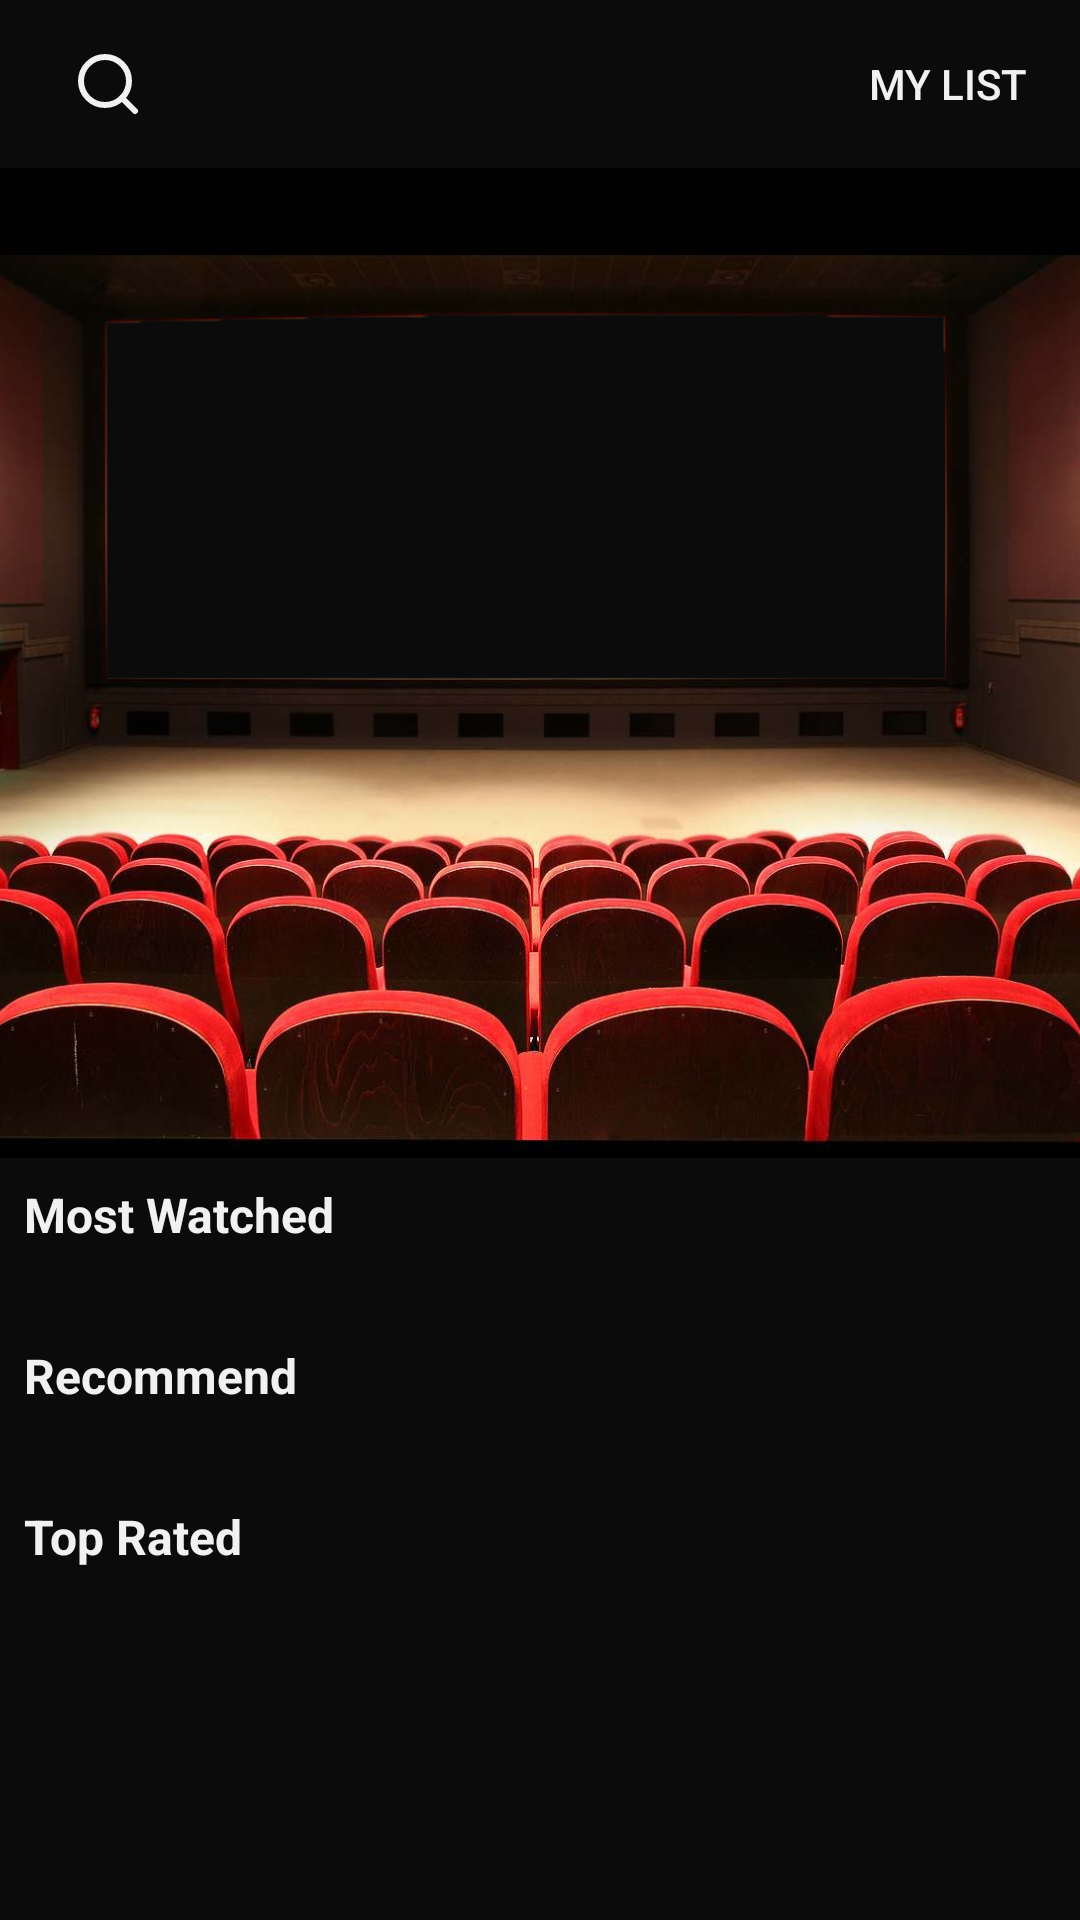

Produce the Android XML layout that renders to this screen, including the resource entries it uses.
<!-- AndroidManifest.xml: application theme Theme.MoviesApp -->
<!-- res/layout/fragment_home.xml -->
<?xml version="1.0" encoding="utf-8"?>
<androidx.constraintlayout.widget.ConstraintLayout xmlns:android="http://schemas.android.com/apk/res/android"
    xmlns:app="http://schemas.android.com/apk/res-auto"
    xmlns:tools="http://schemas.android.com/tools"
    style="@style/LayoutStyle"
    android:layout_width="match_parent"
    android:layout_height="match_parent"
    tools:context=".presentation.home.HomeFragment">

    <androidx.appcompat.widget.Toolbar
        android:id="@+id/home_toolbar"
        android:layout_width="0dp"
        android:layout_height="wrap_content"
        app:layout_constraintEnd_toEndOf="parent"
        app:layout_constraintStart_toStartOf="parent"
        app:layout_constraintTop_toTopOf="parent">

        <ImageButton
            android:id="@+id/home_btn_search"
            android:layout_width="wrap_content"
            android:layout_height="wrap_content"
            android:background="@android:color/transparent"
            android:contentDescription="@string/title_menu_home_search"
            android:padding="@dimen/margin_half"
            android:src="@drawable/ic_search" />

        <Button
            android:id="@+id/home_btn_favorite"
            style="@style/ButtonStyle"
            android:layout_width="wrap_content"
            android:layout_height="wrap_content"
            android:layout_gravity="end"
            android:text="@string/my_list"
            app:icon="@drawable/ic_favorite_home"
            app:layout_constraintStart_toStartOf="parent"
            app:layout_constraintTop_toTopOf="parent" />

    </androidx.appcompat.widget.Toolbar>

    <ScrollView
        android:layout_width="match_parent"
        android:layout_height="0dp"
        app:layout_constraintBottom_toBottomOf="parent"
        app:layout_constraintEnd_toEndOf="parent"
        app:layout_constraintStart_toStartOf="parent"
        app:layout_constraintTop_toBottomOf="@id/home_toolbar">

        <LinearLayout
            android:layout_width="match_parent"
            android:layout_height="wrap_content"
            android:orientation="vertical">

            <ImageView
                android:id="@+id/home_img"
                android:layout_width="wrap_content"
                android:layout_height="@dimen/home_img_height"
                android:foreground="@drawable/foreground_header_home"
                android:scaleType="centerCrop"
                android:src="@drawable/home"
                app:layout_constraintEnd_toEndOf="parent"
                app:layout_constraintStart_toStartOf="parent"
                app:layout_constraintTop_toBottomOf="@id/home_toolbar"
                tools:ignore="UnusedAttribute" />

            <TextView
                android:id="@+id/home_title_popular"
                style="@style/TitleStyle"
                android:layout_width="wrap_content"
                android:layout_height="wrap_content"
                android:layout_margin="@dimen/margin_half"
                android:text="@string/title_popular_movies_home"
                app:layout_constraintStart_toStartOf="parent"
                app:layout_constraintTop_toBottomOf="@+id/home_img" />

            <androidx.recyclerview.widget.RecyclerView
                android:id="@+id/rv_home_popular"
                android:layout_width="match_parent"
                android:layout_height="wrap_content"
                android:layout_margin="@dimen/margin_half"
                android:orientation="horizontal"
                app:layoutManager="androidx.recyclerview.widget.LinearLayoutManager"
                app:layout_constraintEnd_toEndOf="parent"
                app:layout_constraintStart_toStartOf="parent"
                app:layout_constraintTop_toBottomOf="@id/home_title_popular" />

            <TextView
                android:id="@+id/home_title_recommend"
                style="@style/TitleStyle"
                android:layout_width="match_parent"
                android:layout_height="wrap_content"
                android:layout_margin="@dimen/margin_half"
                android:text="@string/tittle_latest"
                app:layout_constraintStart_toStartOf="parent"
                app:layout_constraintTop_toBottomOf="@+id/rv_home_popular" />

            <androidx.recyclerview.widget.RecyclerView
                android:id="@+id/rv_home_recommend"
                android:layout_width="match_parent"
                android:layout_height="wrap_content"
                android:layout_margin="@dimen/margin_half"
                android:orientation="horizontal"
                app:layoutManager="androidx.recyclerview.widget.LinearLayoutManager"
                app:layout_constraintEnd_toEndOf="parent"
                app:layout_constraintStart_toStartOf="parent"
                app:layout_constraintTop_toBottomOf="@id/home_title_recommend" />

            <TextView
                android:id="@+id/titleRated"
                style="@style/TitleStyle"
                android:layout_width="match_parent"
                android:layout_height="wrap_content"
                android:layout_margin="@dimen/margin_half"
                android:text="@string/top_rated_title"
                app:layout_constraintStart_toStartOf="parent"
                app:layout_constraintTop_toBottomOf="@+id/rv_home_recommend" />

            <androidx.recyclerview.widget.RecyclerView
                android:id="@+id/rv_home_top_rated"
                android:layout_width="match_parent"
                android:layout_height="wrap_content"
                android:layout_margin="@dimen/margin_half"
                android:orientation="horizontal"
                app:layoutManager="androidx.recyclerview.widget.LinearLayoutManager"
                app:layout_constraintEnd_toEndOf="parent"
                app:layout_constraintStart_toStartOf="parent"
                app:layout_constraintTop_toBottomOf="@id/titleRated" />

        </LinearLayout>
    </ScrollView>
</androidx.constraintlayout.widget.ConstraintLayout>
<!-- resources referenced by this layout -->
<resources>
  <dimen name="home_img_height">330dp</dimen>
  <dimen name="margin_half">8dp</dimen>
  <!-- drawable foreground_header_home (drawable-v24) -->
  <?xml version="1.0" encoding="utf-8"?>
  <shape xmlns:android="http://schemas.android.com/apk/res/android">
      <gradient android:angle="90"
          android:endColor="#D50B0B0B"
          android:centerColor="#680B0B0B"
          android:startColor="#0B0B0B" />
  </shape>
  <!-- drawable home: png bitmap (drawable, 783200 bytes) -->
  <!-- drawable ic_favorite_home (drawable) -->
  <vector xmlns:android="http://schemas.android.com/apk/res/android"
      android:width="24dp"
      android:height="24dp"
      android:viewportWidth="24"
      android:viewportHeight="24">
      <path
          android:fillColor="@color/white"
          android:pathData="M16.5,3c-1.74,0 -3.41,0.81 -4.5,2.09C10.91,3.81 9.24,3 7.5,3 4.42,3 2,5.42 2,8.5c0,3.78 3.4,6.86 8.55,11.54L12,21.35l1.45,-1.32C18.6,15.36 22,12.28 22,8.5 22,5.42 19.58,3 16.5,3zM12.1,18.55l-0.1,0.1 -0.1,-0.1C7.14,14.24 4,11.39 4,8.5 4,6.5 5.5,5 7.5,5c1.54,0 3.04,0.99 3.57,2.36h1.87C13.46,5.99 14.96,5 16.5,5c2,0 3.5,1.5 3.5,3.5 0,2.89 -3.14,5.74 -7.9,10.05z"/>
  </vector>
  <!-- drawable ic_search (drawable) -->
  <vector xmlns:android="http://schemas.android.com/apk/res/android"
      android:width="24dp"
      android:height="24dp"
      android:viewportWidth="24"
      android:viewportHeight="24">
    <path
        android:pathData="M11,19C15.4183,19 19,15.4183 19,11C19,6.5817 15.4183,3 11,3C6.5817,3 3,6.5817 3,11C3,15.4183 6.5817,19 11,19Z"
        android:strokeLineJoin="round"
        android:strokeWidth="2"
        android:fillColor="#00000000"
        android:strokeColor="#F1F1F1"
        android:strokeLineCap="round"/>
    <path
        android:pathData="M21,21L16.65,16.65"
        android:strokeLineJoin="round"
        android:strokeWidth="2"
        android:fillColor="#00000000"
        android:strokeColor="#F1F1F1"
        android:strokeLineCap="round"/>
  </vector>
  <string name="my_list">MY LIST</string>
  <string name="title_menu_home_search">Search</string>
  <string name="title_popular_movies_home">Most Watched</string>
  <string name="tittle_latest">Recommend</string>
  <string name="top_rated_title">Top Rated</string>
  <style name="ButtonStyle">
          <item name="android:textColor">@color/textColor</item>
          <item name="android:backgroundTint">@color/primaryColor</item>
      </style>
  <style name="LayoutStyle">
          <item name="android:background">@color/primaryColor</item>
          <item name="android:scrollbarThumbVertical">@android:color/transparent</item>
      </style>
  <style name="TitleStyle" parent="TextStyle">
          <item name="android:textSize">@dimen/size_16sp</item>
      </style>
  <style name="Theme.MoviesApp" parent="Theme.MaterialComponents.DayNight.NoActionBar">
          
          <item name="colorPrimary">@color/purple_500</item>
          <item name="colorPrimaryVariant">@color/purple_700</item>
          <item name="colorOnPrimary">@color/white</item>
          
          <item name="colorSecondary">@color/teal_200</item>
          <item name="colorSecondaryVariant">@color/teal_700</item>
          <item name="colorOnSecondary">@color/black</item>
          
          <item name="android:statusBarColor" tools:targetApi="l">?attr/colorPrimaryVariant</item>
          
      </style>
  <color name="white">#FFFFFFFF</color>
  <color name="textColor">#f1f1f1</color>
  <color name="primaryColor">#0b0b0b</color>
  <style name="TextStyle">
          <item name="android:textColor">@color/textColor</item>
          <item name="android:textStyle">bold</item>
      </style>
  <dimen name="size_16sp">16sp</dimen>
  <color name="purple_500">#FF6200EE</color>
  <color name="purple_700">#FF3700B3</color>
  <color name="teal_200">#FF03DAC5</color>
  <color name="teal_700">#FF018786</color>
  <color name="black">#FF000000</color>
</resources>
